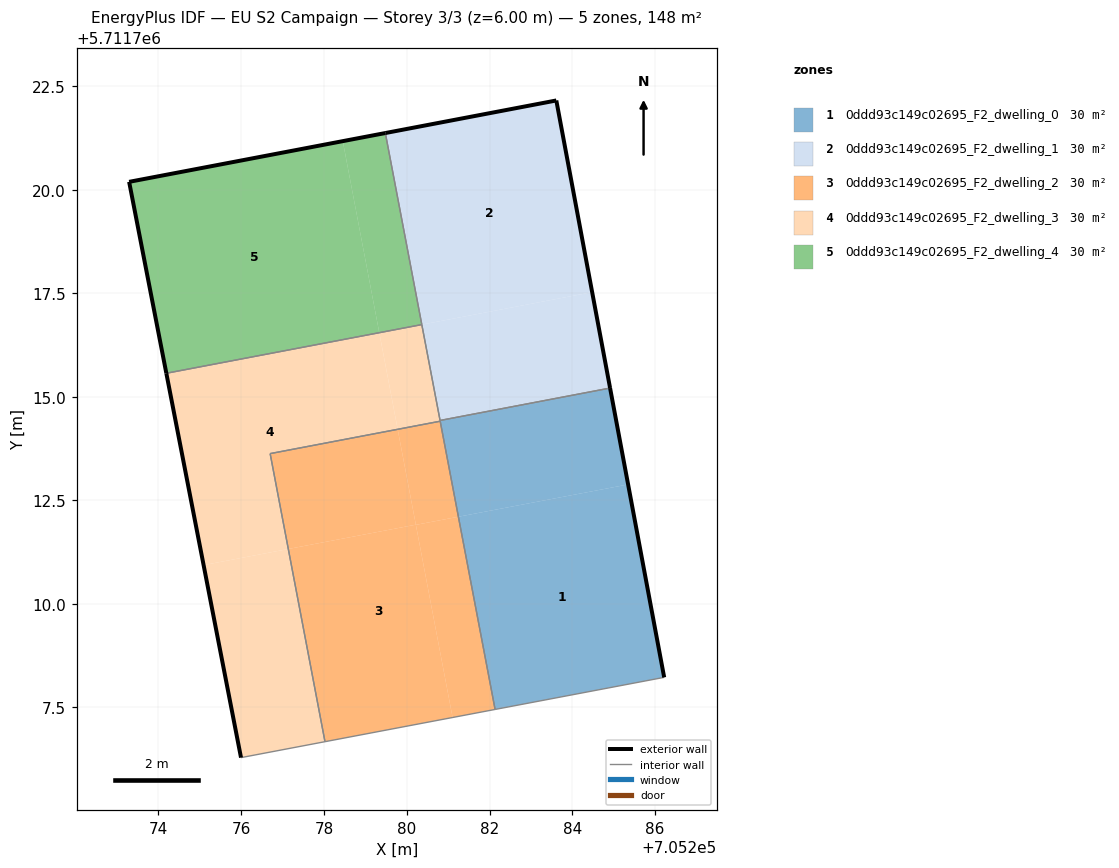
=== STOREY PLAN SPEC (per zone: floor XY polygon, exterior-wall plan segments, windows/doors) ===
zone 1: 0ddd93c149c02695_F2_dwelling_0  (29.6 m²)
  floor: (705286.22, 5711708.22) (705285.35, 5711712.88) (705281.25, 5711712.10) (705282.13, 5711707.45)
  floor: (705285.35, 5711712.88) (705284.91, 5711715.21) (705280.80, 5711714.43) (705281.25, 5711712.10)
  exterior wall: (705284.91, 5711715.21) – (705286.22, 5711708.22)  [7.1 m]
  interior walls: 4
zone 2: 0ddd93c149c02695_F2_dwelling_1  (29.6 m²)
  floor: (705284.48, 5711717.53) (705283.61, 5711722.16) (705279.48, 5711721.37) (705280.36, 5711716.74)
  floor: (705284.91, 5711715.21) (705284.48, 5711717.53) (705280.36, 5711716.74) (705280.80, 5711714.43)
  exterior wall: (705283.61, 5711722.16) – (705284.91, 5711715.21)  [7.1 m]
  exterior wall: (705279.48, 5711721.37) – (705283.61, 5711722.16)  [4.2 m]
  interior walls: 3
zone 3: 0ddd93c149c02695_F2_dwelling_2  (29.6 m²)
  floor: (705282.13, 5711707.45) (705281.25, 5711712.10) (705280.22, 5711711.91) (705281.11, 5711707.25)
  floor: (705280.22, 5711711.91) (705279.78, 5711714.21) (705276.70, 5711713.63) (705277.14, 5711711.32)
  floor: (705282.13, 5711707.45) (705280.81, 5711714.41) (705279.78, 5711714.21) (705280.22, 5711711.91) (705277.14, 5711711.32) (705276.70, 5711713.63) (705278.02, 5711706.67) (705281.11, 5711707.25) (705280.22, 5711711.91) (705281.25, 5711712.10)
  interior walls: 4
zone 4: 0ddd93c149c02695_F2_dwelling_3  (29.6 m²)
  floor: (705277.14, 5711711.32) (705276.70, 5711713.63) (705279.78, 5711714.21) (705279.34, 5711716.55) (705274.19, 5711715.57) (705275.09, 5711710.93)
  floor: (705278.02, 5711706.67) (705277.14, 5711711.32) (705275.09, 5711710.93) (705275.99, 5711706.28)
  floor: (705280.81, 5711714.41) (705280.36, 5711716.74) (705279.34, 5711716.55) (705279.78, 5711714.21)
  exterior wall: (705275.99, 5711706.28) – (705274.19, 5711715.57)  [9.5 m]
  interior walls: 6
zone 5: 0ddd93c149c02695_F2_dwelling_4  (29.6 m²)
  floor: (705280.36, 5711716.74) (705279.48, 5711721.37) (705278.45, 5711721.18) (705279.34, 5711716.55)
  floor: (705279.33, 5711716.55) (705278.45, 5711721.18) (705273.29, 5711720.19) (705274.19, 5711715.57)
  floor: (705279.34, 5711716.55) (705278.45, 5711721.18) (705279.33, 5711716.55) (705274.19, 5711715.57)
  exterior wall: (705274.19, 5711715.57) – (705273.29, 5711720.19)  [4.7 m]
  exterior wall: (705273.29, 5711720.19) – (705279.48, 5711721.37)  [6.3 m]
  interior walls: 2

=== DERIVED (storey summary) ===
Building: EU S2 Campaign
Storey: 3 of 3  (floor level z = 6.00 m)
Storey gross floor area: 148.2 m²
Zones on this storey: 5
  - 0ddd93c149c02695_F2_dwelling_0: floor 29.6 m²; exterior wall 7.1 m (21.3 m²); WWR 0.0%
  - 0ddd93c149c02695_F2_dwelling_1: floor 29.6 m²; exterior wall 11.3 m (33.8 m²); WWR 0.0%
  - 0ddd93c149c02695_F2_dwelling_2: floor 29.6 m²
  - 0ddd93c149c02695_F2_dwelling_3: floor 29.6 m²; exterior wall 9.5 m (28.4 m²); WWR 0.0%
  - 0ddd93c149c02695_F2_dwelling_4: floor 29.6 m²; exterior wall 11.0 m (33.0 m²); WWR 0.0%
Zone adjacency (shared interzone walls):
  - 0ddd93c149c02695_F2_dwelling_0 ↔ 0ddd93c149c02695_F2_dwelling_1
  - 0ddd93c149c02695_F2_dwelling_0 ↔ 0ddd93c149c02695_F2_dwelling_2
  - 0ddd93c149c02695_F2_dwelling_0 ↔ 0ddd93c149c02695_F2_dwelling_3
  - 0ddd93c149c02695_F2_dwelling_1 ↔ 0ddd93c149c02695_F2_dwelling_3
  - 0ddd93c149c02695_F2_dwelling_1 ↔ 0ddd93c149c02695_F2_dwelling_4
  - 0ddd93c149c02695_F2_dwelling_2 ↔ 0ddd93c149c02695_F2_dwelling_3
  - 0ddd93c149c02695_F2_dwelling_3 ↔ 0ddd93c149c02695_F2_dwelling_4